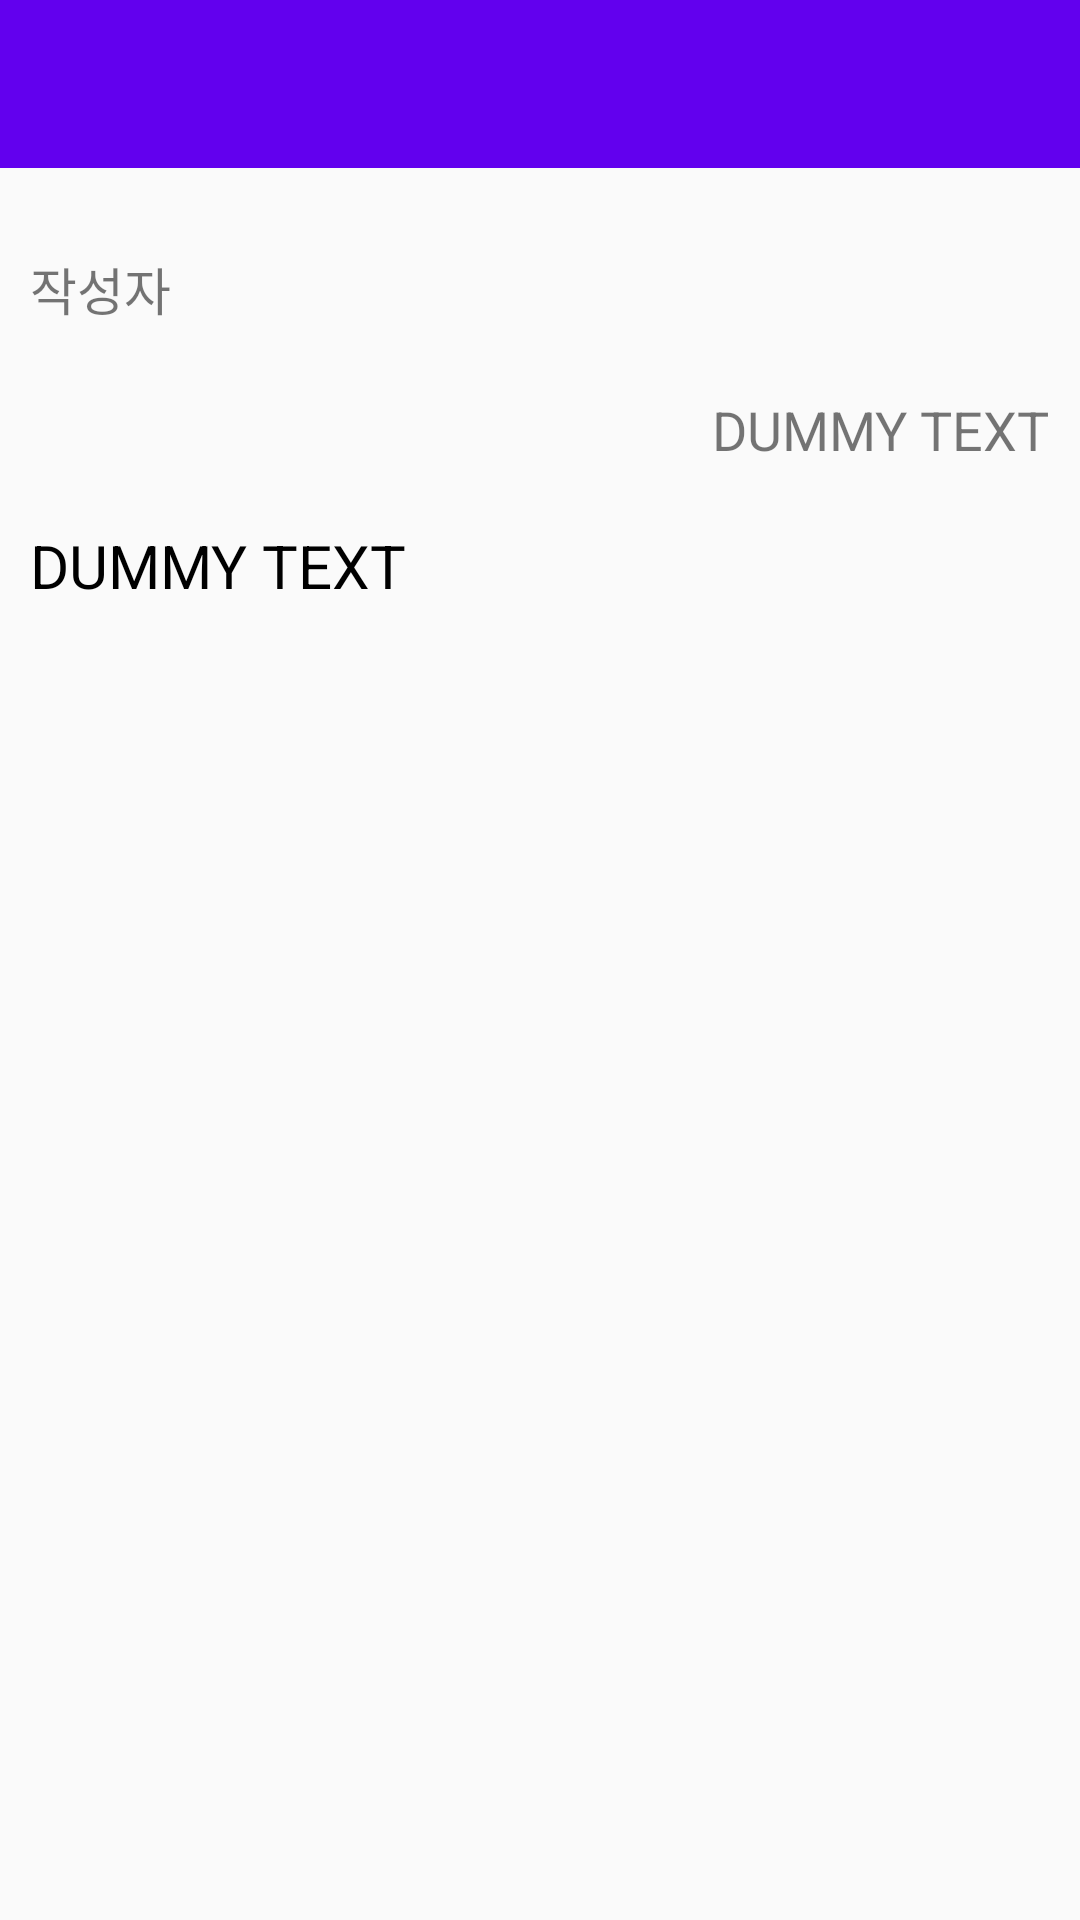

Reconstruct the res/layout file that produces this screen, plus the resources it refers to.
<!-- AndroidManifest.xml: application theme AppTheme -->
<!-- res/layout/activity_feed_detail.xml -->
<?xml version="1.0" encoding="utf-8"?>
<androidx.constraintlayout.widget.ConstraintLayout xmlns:android="http://schemas.android.com/apk/res/android"
    android:layout_width="match_parent"
    android:layout_height="match_parent"
    xmlns:app="http://schemas.android.com/apk/res-auto">
    <include
        layout="@layout/my_toolbar"/>
    <LinearLayout
        android:id="@+id/ll_feed_detail_author"
        android:layout_width="match_parent"
        android:layout_height="wrap_content"
        app:layout_constraintTop_toBottomOf="@+id/rl_my_toolbar"
        app:layout_constraintStart_toStartOf="parent"
        android:layout_marginTop="10dp"
        android:layout_marginStart="10dp"
        android:layout_marginEnd="10dp"
        >
        <TextView
            android:id="@+id/tv_feed_detail_lable_author"
            android:layout_width="wrap_content"
            android:layout_height="60dp"
            android:text="@string/title_author"
            android:gravity="center_vertical"
            android:textSize="17sp"
            />
        <TextView
            android:id="@+id/tv_feed_detail_content_author"
            android:layout_width="0dp"
            android:layout_height="60dp"
            android:layout_marginStart="10dp"
            android:layout_weight="1"
            android:gravity="center_vertical"
            android:textColor="@android:color/black"
            android:textSize="20sp"
            />
        <ImageView
            android:id="@+id/iv_feed_detail_content_author"
            android:layout_width="60dp"
            android:layout_height="60dp"
            android:contentDescription="@string/content_description_profile_image" />
    </LinearLayout>
    <TextView
        android:id="@+id/tv_feed_detail_content_datetime"
        android:layout_width="wrap_content"
        android:layout_height="wrap_content"
        android:textSize="18sp"
        app:layout_constraintTop_toBottomOf="@id/ll_feed_detail_author"
        app:layout_constraintEnd_toEndOf="parent"
        android:layout_marginTop="5dp"
        android:layout_marginStart="10dp"
        android:layout_marginEnd="10dp"
        android:text="@string/title_dummy_text"
        />
    <ScrollView
        android:layout_width="match_parent"
        android:layout_height="match_parent"
        android:layout_marginTop="170dp"
        app:layout_constraintTop_toBottomOf="@id/tv_feed_detail_content_datetime"
        app:layout_constraintBottom_toBottomOf="parent"
        app:layout_constraintStart_toStartOf="parent"
        app:layout_constraintEnd_toEndOf="parent"
        android:fillViewport="true"
        >
        <LinearLayout
            android:id="@+id/ll_feed_detail_content"
            android:layout_width="wrap_content"
            android:layout_height="wrap_content"
            android:orientation="vertical"
            >
            <ImageView
                android:id="@+id/iv_feed_detail_content_media_picture"
                android:layout_width="wrap_content"
                android:layout_height="400dp"
                android:contentDescription="@string/content_description_media_picture"
                android:visibility="gone"
                android:layout_gravity="center_horizontal"
                />
            <TextView
                android:id="@+id/tv_feed_detail_content_text_mention"
                android:layout_width="wrap_content"
                android:layout_height="0dp"
                android:layout_marginTop="5dp"
                android:layout_marginStart="10dp"
                app:layout_constraintTop_toBottomOf="@id/iv_feed_detail_content_media_picture"
                app:layout_constraintStart_toStartOf="parent"
                android:text="@string/title_dummy_text"
                android:autoLink="all"
                android:textSize="20sp"
                android:textColor="@android:color/background_dark"
                android:visibility="visible"
                android:layout_weight="1"
                />
        </LinearLayout>
    </ScrollView>
</androidx.constraintlayout.widget.ConstraintLayout>
<!-- res/layout/my_toolbar.xml (included above) -->
<?xml version="1.0" encoding="utf-8"?>
<RelativeLayout xmlns:android="http://schemas.android.com/apk/res/android"
    xmlns:app="http://schemas.android.com/apk/res-auto"
    android:id="@+id/rl_my_toolbar"
    android:orientation="vertical"
    android:layout_width="match_parent"
    android:layout_height="wrap_content">
    <androidx.appcompat.widget.Toolbar
        android:id="@+id/my_toolbar"
        android:layout_width="match_parent"
        android:layout_height="?attr/actionBarSize"
        android:background="?attr/colorPrimary"
        android:elevation="4dp"
        android:theme="@style/MyActionBar"
        app:popupTheme="@style/ThemeOverlay.AppCompat.Light"/>
</RelativeLayout>
<!-- resources referenced by this layout -->
<resources>
  <string name="content_description_media_picture">Media Picture</string>
  <string name="content_description_profile_image">Profile Image</string>
  <string name="title_author">작성자</string>
  <string name="title_dummy_text">DUMMY TEXT</string>
  <style name="MyActionBar" parent="ThemeOverlay.AppCompat.ActionBar">
          <item name="android:textColorSecondary">@color/colorWhite</item>
          <item name="android:textColorPrimary">@color/colorWhite</item>
          <item name="android:colorControlNormal">@color/colorWhite</item>
      </style>
  <style name="AppTheme" parent="Theme.AppCompat.Light.NoActionBar">
          
          <item name="colorPrimary">@color/colorPrimary</item>
          <item name="colorPrimaryDark">@color/colorPrimaryDark</item>
          <item name="colorAccent">@color/colorAccent</item>
      </style>
  <!-- not gathered from this repository: default colours our renderer supplied (Android Studio template values) -->
  <color name="colorPrimary">#FF6200EE</color>
  <color name="colorPrimaryDark">#FF3700B3</color>
  <color name="colorAccent">#FF03DAC5</color>
</resources>
